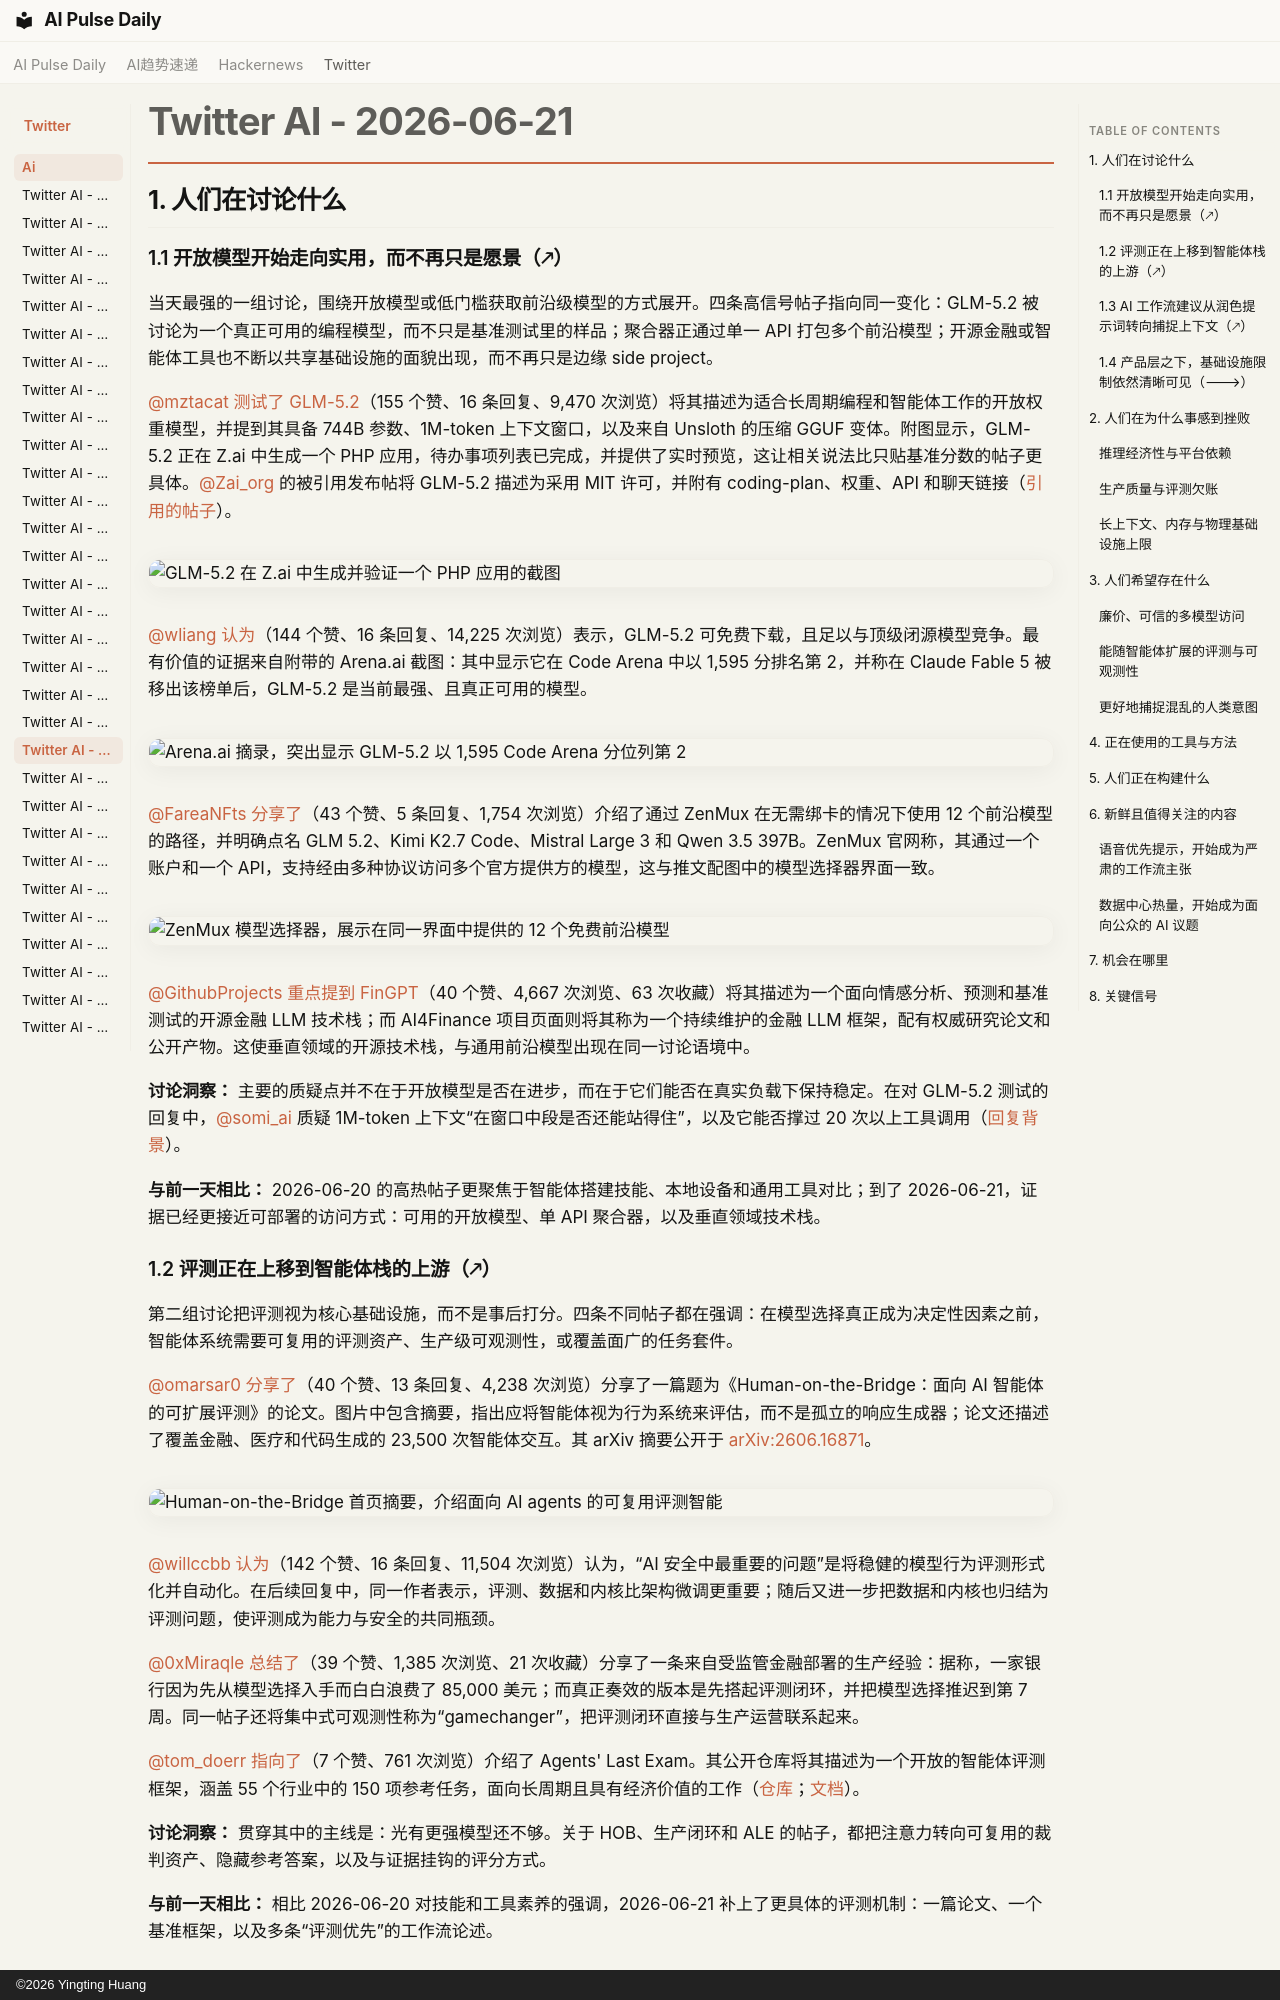

repository: vibewatch/vibewatch.github.io · page: twitter/ai/2026-06-21.zh/index.html · generator: mkdocs · copyright: ©2026 Yingting Huang

# Twitter AI - 2026-06-21

## 1. 人们在讨论什么

### 1.1 开放模型开始走向实用，而不再只是愿景（🡕）

当天最强的一组讨论，围绕开放模型或低门槛获取前沿级模型的方式展开。四条高信号帖子指向同一变化：GLM-5.2 被讨论为一个真正可用的编程模型，而不只是基准测试里的样品；聚合器正通过单一 API 打包多个前沿模型；开源金融或智能体工具也不断以共享基础设施的面貌出现，而不再只是边缘 side project。

[@mztacat](https://x.com/mztacat) [测试了 GLM-5.2](https://x.com/mztacat/status/2068637916545347670)（155 个赞、16 条回复、9,470 次浏览）将其描述为适合长周期编程和智能体工作的开放权重模型，并提到其具备 744B 参数、1M-token 上下文窗口，以及来自 Unsloth 的压缩 GGUF 变体。附图显示，GLM-5.2 正在 Z.ai 中生成一个 PHP 应用，待办事项列表已完成，并提供了实时预览，这让相关说法比只贴基准分数的帖子更具体。[@Zai_org](https://x.com/Zai_org) 的被引用发布帖将 GLM-5.2 描述为采用 MIT 许可，并附有 coding-plan、权重、API 和聊天链接（[引用的帖子](https://x.com/Zai_org/status/2066938937344495629)）。

![GLM-5.2 在 Z.ai 中生成并验证一个 PHP 应用的截图](https://pbs.twimg.com/media/HLUzlx6WkAARNNQ.jpg)

[@wliang](https://x.com/wliang) [认为](https://x.com/wliang/status/2068512476921254114)（144 个赞、16 条回复、14,225 次浏览）表示，GLM-5.2 可免费下载，且足以与顶级闭源模型竞争。最有价值的证据来自附带的 Arena.ai 截图：其中显示它在 Code Arena 中以 1,595 分排名第 2，并称在 Claude Fable 5 被移出该榜单后，GLM-5.2 是当前最强、且真正可用的模型。

![Arena.ai 摘录，突出显示 GLM-5.2 以 1,595 Code Arena 分位列第 2](https://pbs.twimg.com/media/HLTUu6ObMAAzaa1.jpg)

[@FareaNFts](https://x.com/FareaNFts) [分享了](https://x.com/FareaNFts/status/2068728599784599871)（43 个赞、5 条回复、1,754 次浏览）介绍了通过 ZenMux 在无需绑卡的情况下使用 12 个前沿模型的路径，并明确点名 GLM 5.2、Kimi K2.7 Code、Mistral Large 3 和 Qwen 3.5 397B。ZenMux 官网称，其通过一个账户和一个 API，支持经由多种协议访问多个官方提供方的模型，这与推文配图中的模型选择器界面一致。

![ZenMux 模型选择器，展示在同一界面中提供的 12 个免费前沿模型](https://pbs.twimg.com/media/HLWZshqaoAA81Sp.jpg)

[@GithubProjects](https://x.com/GithubProjects) [重点提到 FinGPT](https://x.com/GithubProjects/status/2068551992893665647)（40 个赞、4,667 次浏览、63 次收藏）将其描述为一个面向情感分析、预测和基准测试的开源金融 LLM 技术栈；而 AI4Finance 项目页面则将其称为一个持续维护的金融 LLM 框架，配有权威研究论文和公开产物。这使垂直领域的开源技术栈，与通用前沿模型出现在同一讨论语境中。

**讨论洞察：** 主要的质疑点并不在于开放模型是否在进步，而在于它们能否在真实负载下保持稳定。在对 GLM-5.2 测试的回复中，[@somi_ai](https://x.com/somi_ai) 质疑 1M-token 上下文“在窗口中段是否还能站得住”，以及它能否撑过 20 次以上工具调用（[回复背景](https://x.com/mztacat/status/2068637916545347670)）。

**与前一天相比：** 2026-06-20 的高热帖子更聚焦于智能体搭建技能、本地设备和通用工具对比；到了 2026-06-21，证据已经更接近可部署的访问方式：可用的开放模型、单 API 聚合器，以及垂直领域技术栈。

### 1.2 评测正在上移到智能体栈的上游（🡕）

第二组讨论把评测视为核心基础设施，而不是事后打分。四条不同帖子都在强调：在模型选择真正成为决定性因素之前，智能体系统需要可复用的评测资产、生产级可观测性，或覆盖面广的任务套件。

[@omarsar0](https://x.com/omarsar0) [分享了](https://x.com/omarsar0/status/2068743256079556989)（40 个赞、13 条回复、4,238 次浏览）分享了一篇题为《Human-on-the-Bridge：面向 AI 智能体的可扩展评测》的论文。图片中包含摘要，指出应将智能体视为行为系统来评估，而不是孤立的响应生成器；论文还描述了覆盖金融、医疗和代码生成的 23,500 次智能体交互。其 arXiv 摘要公开于 [arXiv:2606.16871](https://arxiv.org/abs/2606.16871)。

![Human-on-the-Bridge 首页摘要，介绍面向 AI agents 的可复用评测智能](https://pbs.twimg.com/media/HLWnBsuaoAAtik_.jpg)

[@willccbb](https://x.com/willccbb) [认为](https://x.com/willccbb/status/2068762678563356857)（142 个赞、16 条回复、11,504 次浏览）认为，“AI 安全中最重要的问题”是将稳健的模型行为评测形式化并自动化。在后续回复中，同一作者表示，评测、数据和内核比架构微调更重要；随后又进一步把数据和内核也归结为评测问题，使评测成为能力与安全的共同瓶颈。

[@0xMiraqle](https://x.com/0xMiraqle) [总结了](https://x.com/0xMiraqle/status/2068750604042748135)（39 个赞、1,385 次浏览、21 次收藏）分享了一条来自受监管金融部署的生产经验：据称，一家银行因为先从模型选择入手而白白浪费了 85,000 美元；而真正奏效的版本是先搭起评测闭环，并把模型选择推迟到第 7 周。同一帖子还将集中式可观测性称为“gamechanger”，把评测闭环直接与生产运营联系起来。

[@tom_doerr](https://x.com/tom_doerr) [指向了](https://x.com/tom_doerr/status/2068808545626141083)（7 个赞、761 次浏览）介绍了 Agents' Last Exam。其公开仓库将其描述为一个开放的智能体评测框架，涵盖 55 个行业中的 150 项参考任务，面向长周期且具有经济价值的工作（[仓库](https://github.com/rdi-berkeley/agents-last-exam)；[文档](https://agents-last-exam.org/docs)）。

**讨论洞察：** 贯穿其中的主线是：光有更强模型还不够。关于 HOB、生产闭环和 ALE 的帖子，都把注意力转向可复用的裁判资产、隐藏参考答案，以及与证据挂钩的评分方式。

**与前一天相比：** 相比 2026-06-20 对技能和工具素养的强调，2026-06-21 补上了更具体的评测机制：一篇论文、一个基准框架，以及多条“评测优先”的工作流论述。
